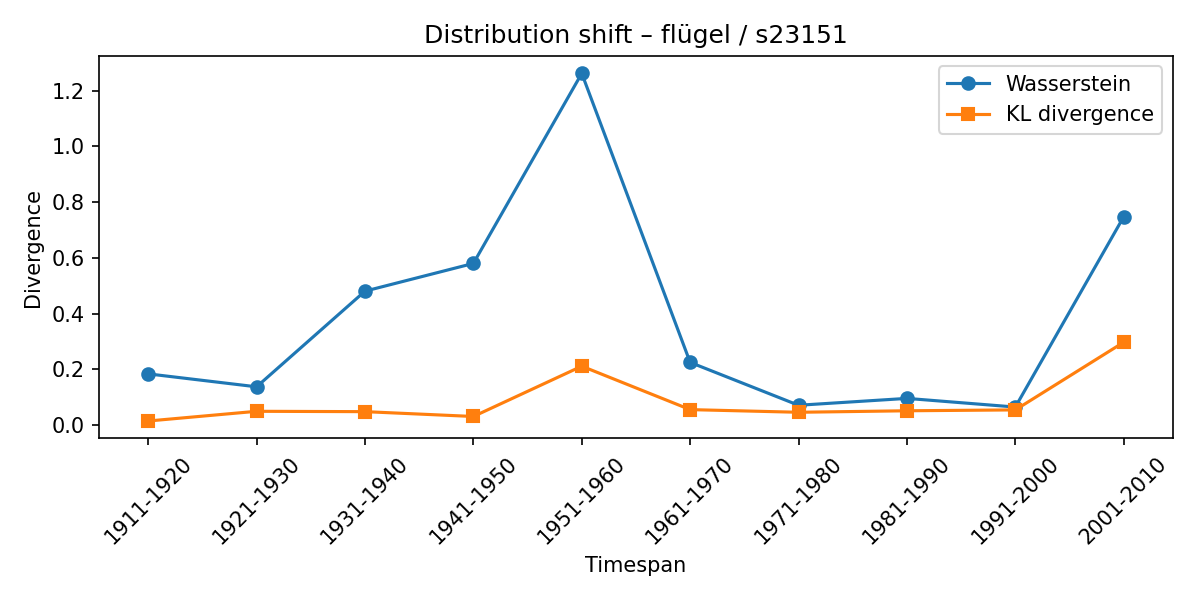

Source data for this figure (header and first rows):
synset, lexeme, from_timespan, to_timespan, wasserstein, kl_divergence
s23151, flügel, 1901-1910, 1911-1920, 0.1843, 0.01531
s23151, flügel, 1911-1920, 1921-1930, 0.1379, 0.05012
s23151, flügel, 1921-1930, 1931-1940, 0.4809, 0.04885
s23151, flügel, 1931-1940, 1941-1950, 0.5803, 0.03153
s23151, flügel, 1941-1950, 1951-1960, 1.262, 0.2119
s23151, flügel, 1951-1960, 1961-1970, 0.2255, 0.05615
s23151, flügel, 1961-1970, 1971-1980, 0.07176, 0.04662
s23151, flügel, 1971-1980, 1981-1990, 0.09639, 0.052
s23151, flügel, 1981-1990, 1991-2000, 0.06537, 0.05513
s23151, flügel, 1991-2000, 2001-2010, 0.7478, 0.2978
